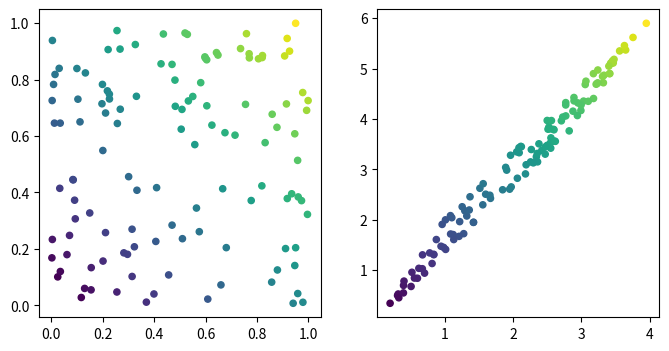

Write Python code to recreate this figure.
import numpy
import matplotlib.pyplot as ppl

def transformation_plot(pts, mtrx):
    fgr, im = ppl.subplots(1, 2, figsize = (8, 4))
    x_dot = pts[:, 0]
    y_dot = pts[:, 1]
    im[0].scatter(x_dot, y_dot, 20, x_dot + y_dot)
    
    d = numpy.dot(pts, mtrx)
    x_dot = d[:, 0] 
    y_dot = d[:, 1]
    im[1].scatter(x_dot, y_dot, 20, x_dot + y_dot)

transformation_plot(numpy.random.random(size = (122, 2)), numpy.array([[1, 2], [3, 4]]))
ppl.show()